Run: headless pygame with SDL's dummy video driver; simulated clock (each Clock.tick advances the game by its frame time, no real sleeping); random seed 0; keys injected as events and as key.get_pressed() state; no mouse input.
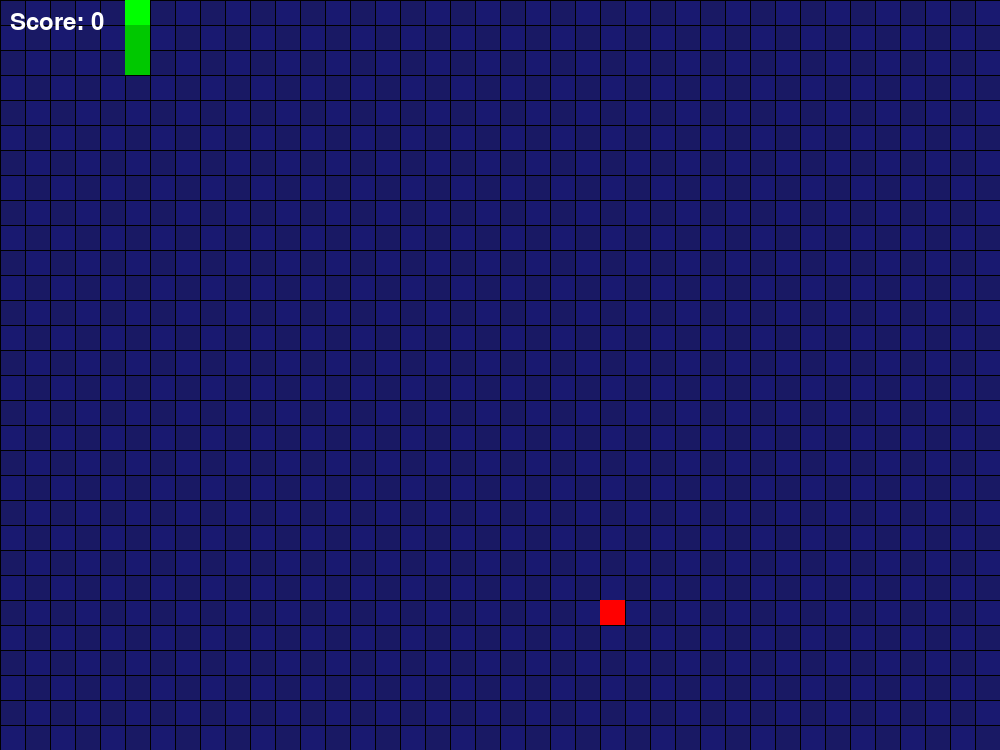
Frame 1 of 1 · flips 1–60 · no input (game ended)

The pygame program that drew these frames:

import pygame
import sys
import random

# Initialize Pygame and must use it before any other Pygame functions
pygame.init()

# grid settings
CELL_SIZE = 25  # size of each cell in pixels
GRID_WIDTH = 40  # number of cells in the horizontal direction
GRID_HEIGHT = 30  # number of cells in the vertical direction

WIDTH = CELL_SIZE * GRID_WIDTH  # total width of the game window
HEIGHT = CELL_SIZE * GRID_HEIGHT  # total height of the game window

LINE_WIDTH = 1  # width of the grid lines in pixels

# Create a window of size WIDTH x HEIGHT pixels
screen = pygame.display.set_mode((WIDTH, HEIGHT))
pygame.display.set_caption("Snake Game")  # Set the title of the window

snake = [
    (5, 5),
    (5, 6),
    (5, 7),
]  # Initial position of the snake (list of (x, y) tuples)

def random_food():
    while True:
        pos = (
            random.randint(0, GRID_WIDTH - 1),
            random.randint(0, GRID_HEIGHT - 1),
        )
        if pos not in snake:
            return pos

food = random_food()  # Initial position of the food (randomly generated)

# Colors
BLACK = (0, 0, 0)
GRAY = (40, 40, 40)
LIGHT_BLUE = (25, 25, 100)
DARK_BLUE = (25, 25, 112)
SNAKE_COLOR = (0, 200, 0)
HEAD_COLOR = (0, 255, 0)
EYE_COLOR = (255, 0, 0)
FOOD_COLOR = (255, 0, 0)

font = pygame.font.Font(None, 36) 


def draw_grid():
    for row in range(GRID_HEIGHT):
        for col in range(GRID_WIDTH):
            # Alternate colors for the grid cells
            if (row + col) % 2 == 0:
                color = LIGHT_BLUE
            else:
                color = DARK_BLUE

            rect = pygame.Rect(
                col * CELL_SIZE, row * CELL_SIZE, CELL_SIZE, CELL_SIZE
            )  # Create a rectangle for each cell
            pygame.draw.rect(screen, color, rect)  # Draw the cell with the chosen color

    # this means start at 0 and go to WIDTH in steps of 20pixels i.e. CELL_SIZE, and do the same for HEIGHT
    for x in range(0, WIDTH, CELL_SIZE):
        pygame.draw.line(
            screen, BLACK, (x, 0), (x, HEIGHT), LINE_WIDTH
        )  # Draw vertical lines
    for y in range(0, HEIGHT, CELL_SIZE):
        pygame.draw.line(
            screen, BLACK, (0, y), (WIDTH, y), LINE_WIDTH
        )  # Draw horizontal lines


def draw_snake():
    for i, segment in enumerate(snake):
        x, y = segment
        rect = pygame.Rect(
            x * CELL_SIZE, y * CELL_SIZE, CELL_SIZE, CELL_SIZE
        )  # Create a rectangle for each snake segment
        color = (
            HEAD_COLOR if i == 0 else SNAKE_COLOR
        )  # Use HEAD_COLOR for the head and SNAKE_COLOR for the body

        pygame.draw.rect(screen, color, rect)  # Draw the snake segment


def draw_food():
    x, y = food
    rect = pygame.Rect(
        x * CELL_SIZE, y * CELL_SIZE, CELL_SIZE, CELL_SIZE
    )  # Create a rectangle for the food
    pygame.draw.rect(screen, FOOD_COLOR, rect)  # Draw the food in red

direction = (0, -1)

clock = pygame.time.Clock()
FPS = 8

# this variable will be used to control the main loop of the game
running = True
while running:
    # Handle events (e.g., user input, window close)
    for event in pygame.event.get():

        # if the user clicks the close button on the window, we set running to False to exit the loop
        if event.type == pygame.QUIT:
            running = False
        elif event.type == pygame.KEYDOWN:

            # Handle key presses for snake movement
            if event.key == pygame.K_UP and direction != (0, 1):
                direction = (0, -1)  # Move up
            elif event.key == pygame.K_DOWN and direction != (0, -1):
                direction = (0, 1)  # Move down
            elif event.key == pygame.K_LEFT and direction != (1, 0):
                direction = (-1, 0)  # Move left
            elif event.key == pygame.K_RIGHT and direction != (-1, 0):
                direction = (1, 0)  # Move right
    # 2. Move snake
    head_x, head_y = snake[0]
    new_head = (
        head_x + direction[0],
        head_y + direction[1],
    )  # Calculate new head position
    if (
        new_head[0] < 0
        or new_head[0] >= GRID_WIDTH
        or new_head[1] < 0
        or new_head[1] >= GRID_HEIGHT
        or new_head in snake
    ):
        running = False
    else:
        snake.insert(0, new_head)
        # Food logic
        if new_head == food:
            food = random_food()
        else:
            snake.pop()

    # Fill the screen with a color (e.g., black)
    screen.fill(BLACK)

    # Draw the grid
    draw_grid()

    # Draw the snake
    draw_snake()

    # Draw the food
    draw_food()

    score = len(snake) - 3  # initial snake length = 3
    text = font.render(f"Score: {score}", True, (255, 255, 255))
    screen.blit(text, (10, 10))

    # Update the display
    pygame.display.flip()

    clock.tick(FPS)  # Control the frame rate (e.g., 10 frames per second)

pygame.quit()  # Quit Pygame when the main loop ends
sys.exit()  # Exit the program
